The GitHub repository agb2k/Multi-View-Oil-Palm-Seed-Classification-Correspondence contains a labelled image folder "Segmented" with 2 categories: bad seed, good seed. Examples follow, each with its label.

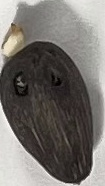
Label: bad seed

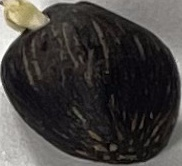
Label: good seed

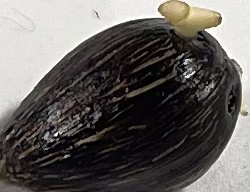
Label: good seed

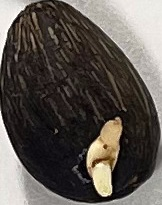
Label: good seed

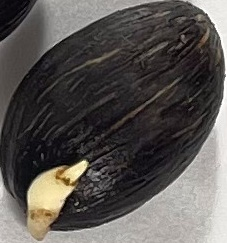
Label: bad seed

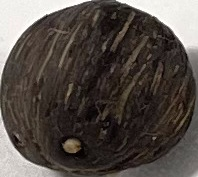
Label: bad seed
